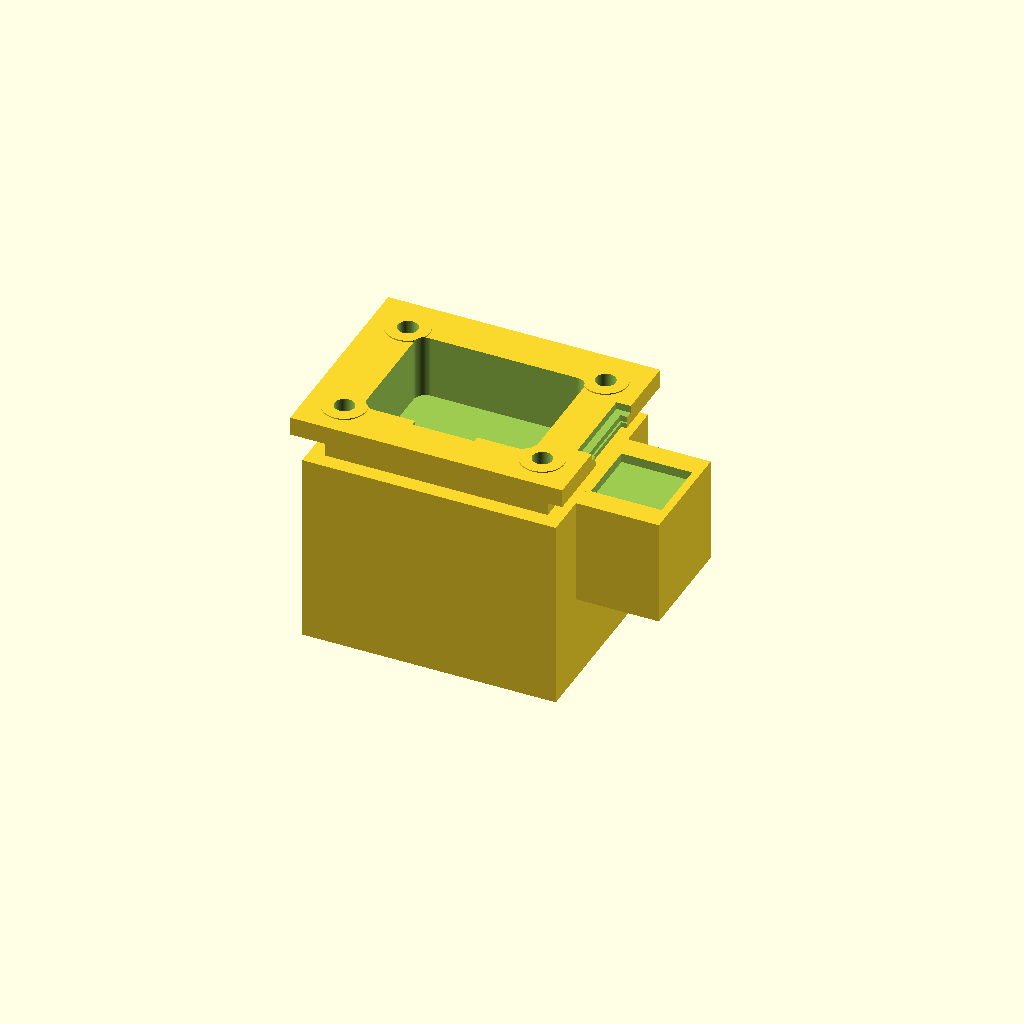
Cell 1: the model at its default parameters.
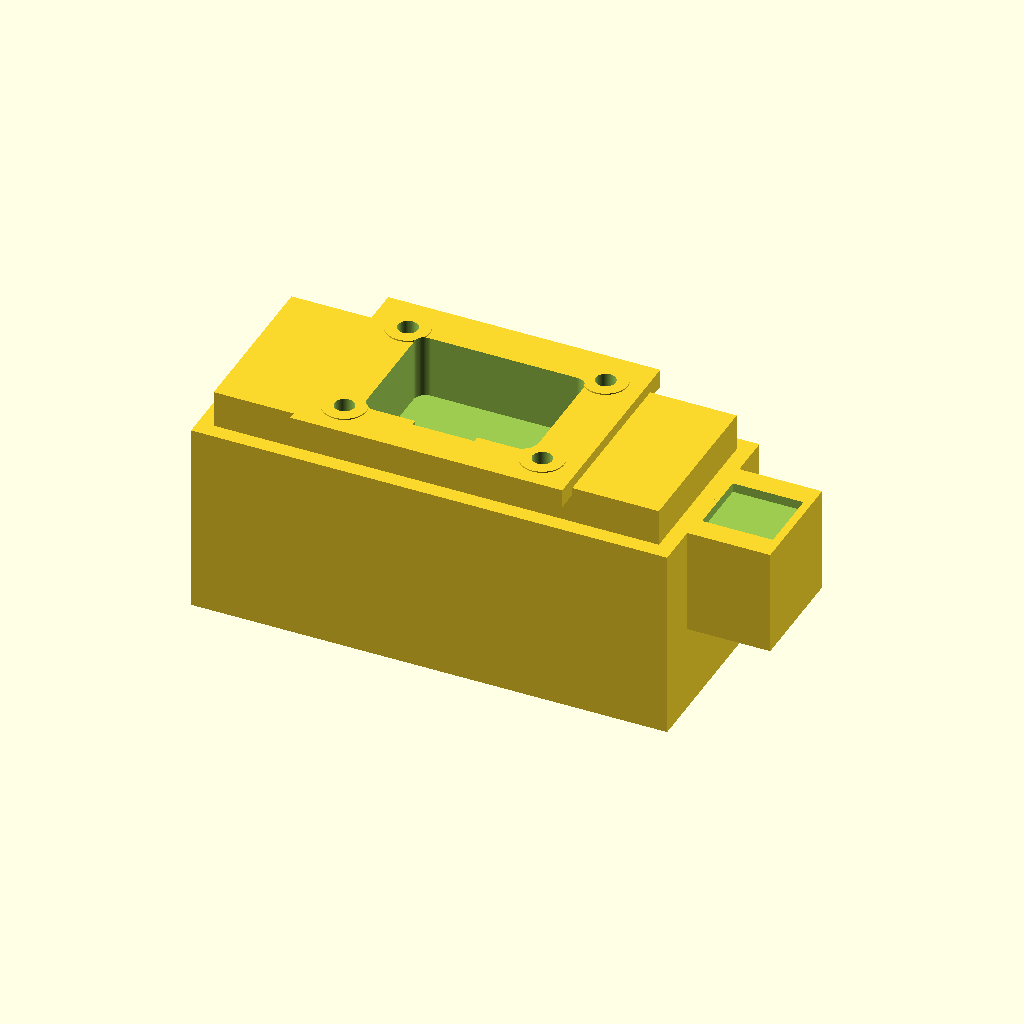
Cell 2: the same model with overall_width = 72.
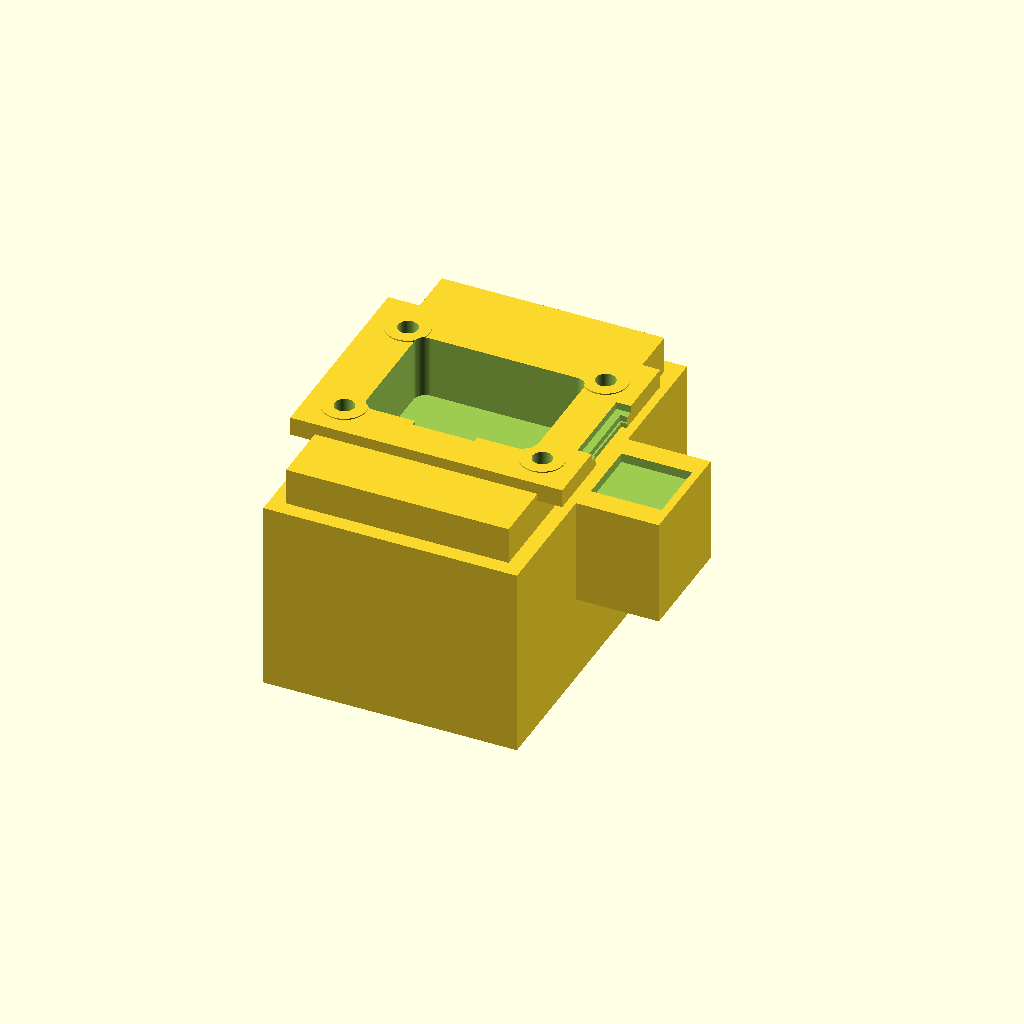
Cell 3: the same model with overall_height = 54.
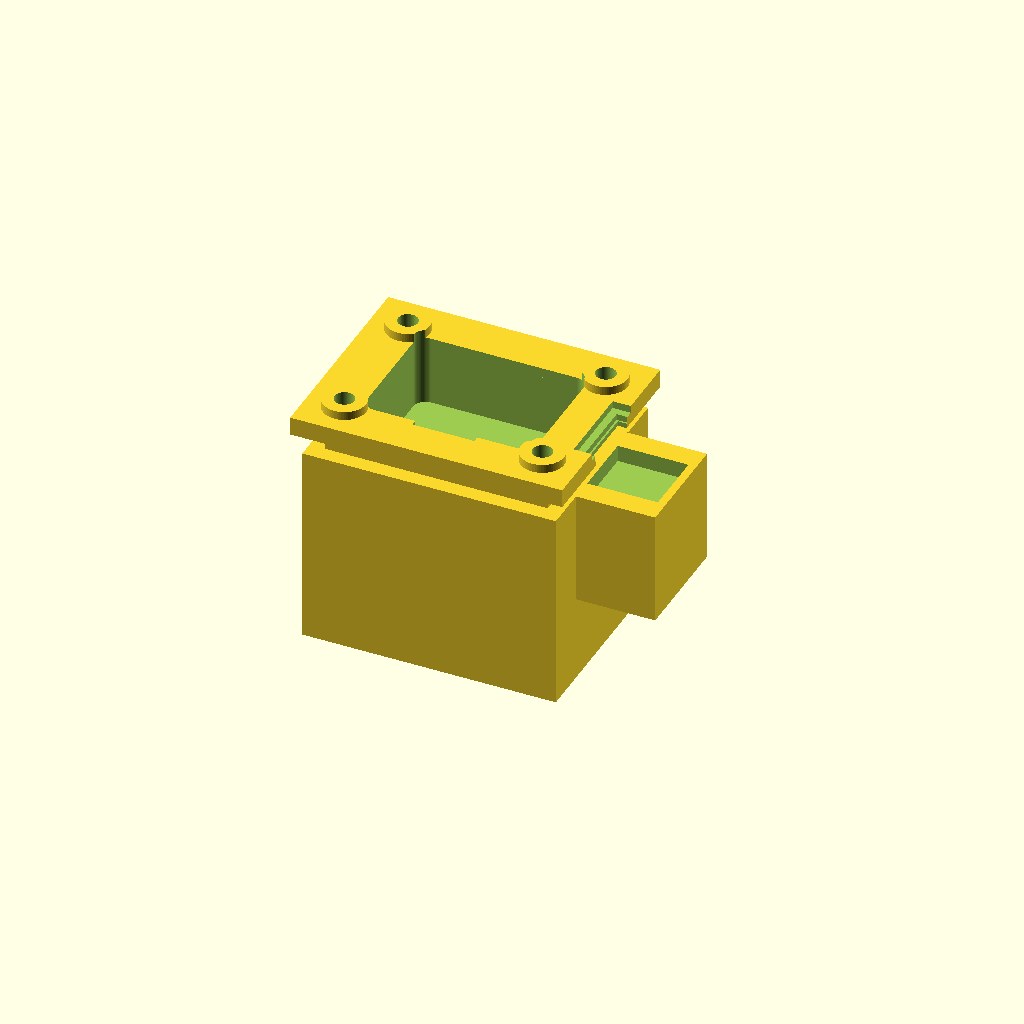
Cell 4 — overlap set to 1.2, the other parameters unchanged.
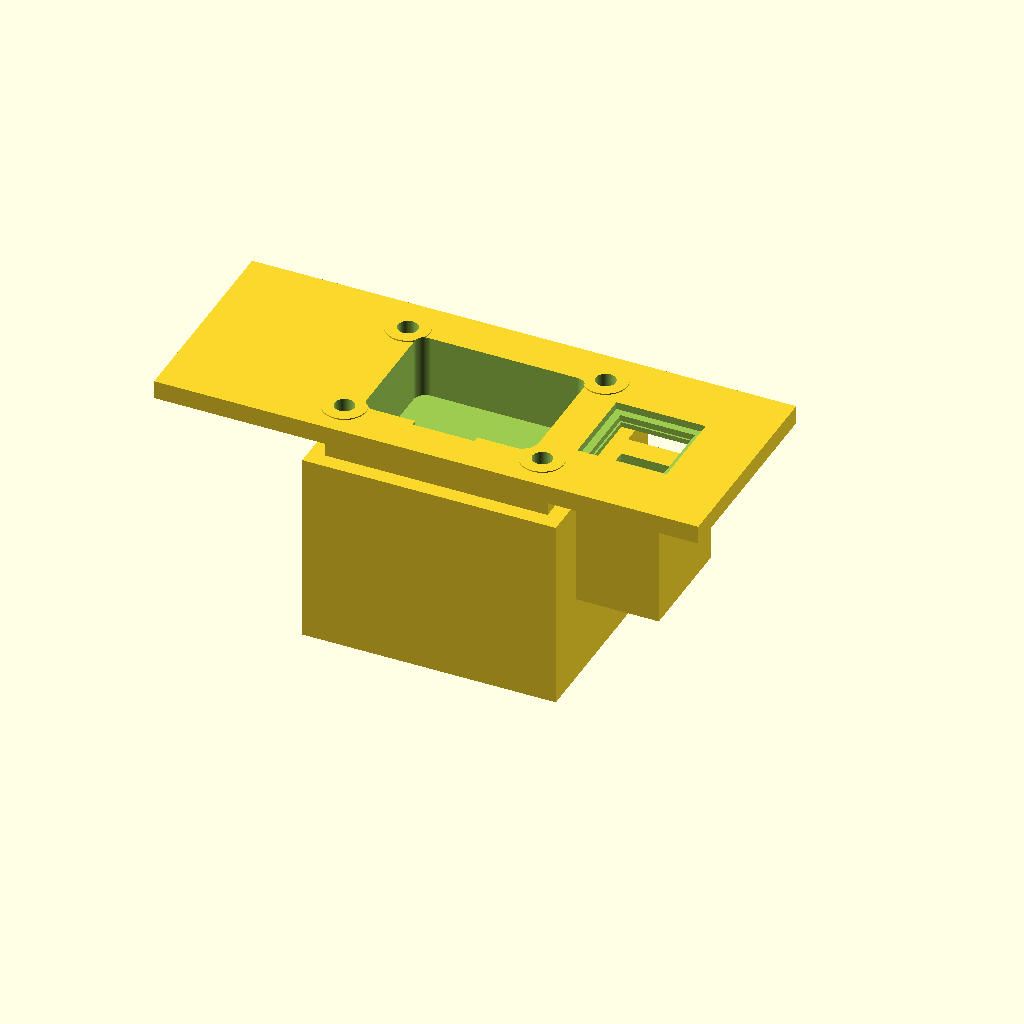
Cell 5: the same model with flange_width = 88.
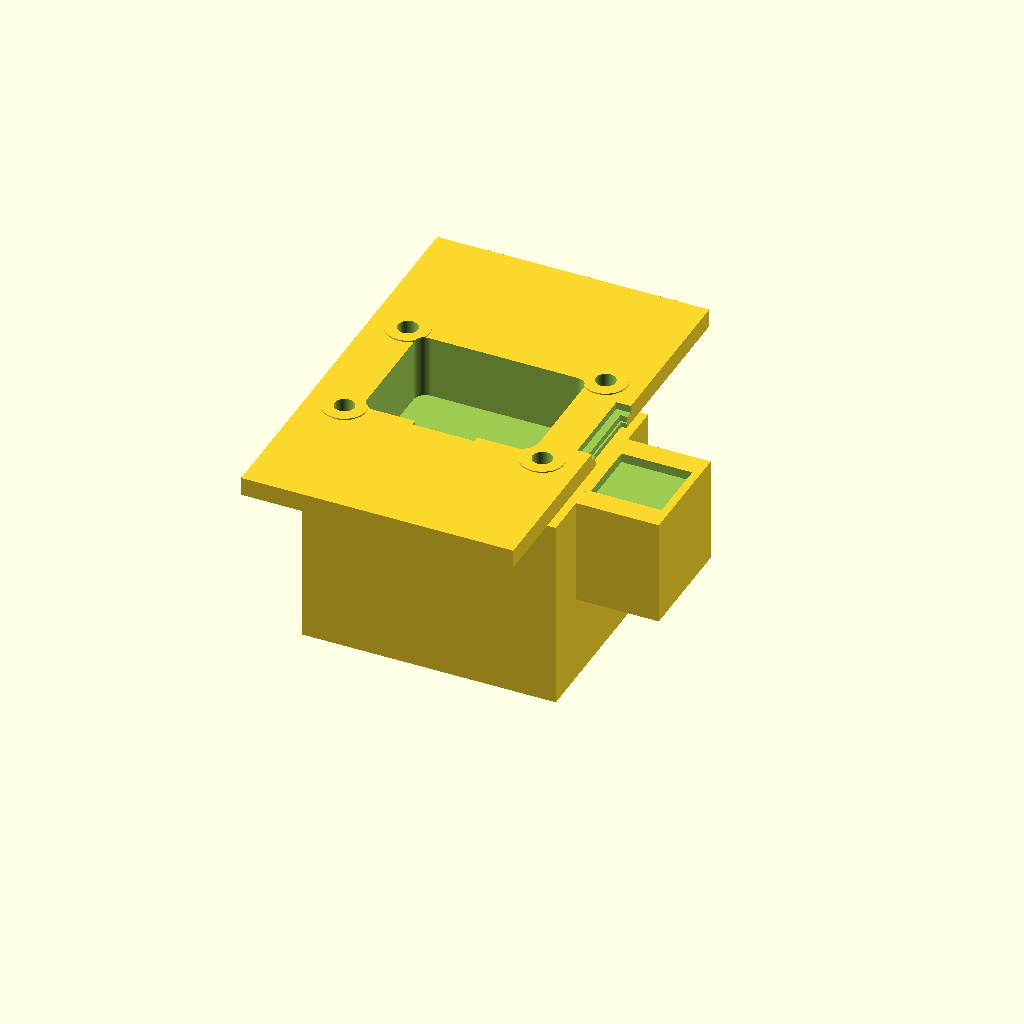
Cell 6: flange_height = 68 (everything else at default).
One fixed orthographic camera (rotation 55°, 0°, 25°; colour scheme Cornfield) for every cell.
The OpenSCAD source (results/craft/scad/iec__IEC_fused_inlet2.scad):
// IEC fused inlet (old style) - 36.0mm x 27.0mm panel cutout module
// One connected solid, with IEC C14 opening + fuse drawer recess + flange + bosses

$fn = 64;

// -------------------- Parameters --------------------
overall_width  = 36.0;   // panel cutout width (X)
overall_height = 27.0;   // panel cutout height (Y)

overlap = 0.6;           // small overlap to guarantee connectivity / robust booleans

// Front flange (visible bezel)
flange_width     = 44.0;
flange_height    = 34.0;
flange_thickness = 3.0;

// Panel interface lip (goes through panel cutout)
interface_lip_depth = 6.0;

// Main body behind panel
body_depth = 30.0;
body_wall  = 2.5;

// Fuse drawer bulge (side) - on RIGHT side (positive X)
fuse_bulge_width  = 14.0;
fuse_bulge_height = 18.0;
fuse_bulge_depth  = 16.0;

// Rear terminal zone
terminal_zone_width  = 28.0;
terminal_zone_height = 16.0;
terminal_zone_depth  = 10.0;

// Mounting
screw_pitch_x       = 32.0;
screw_pitch_y       = 22.0;
screw_hole_diameter = 3.2;
screw_boss_diameter = 7.0;
screw_boss_height   = 2.0;

// IEC C14 inlet opening (front face cut)
iec_open_w = 27.5;
iec_open_h = 20.0;
iec_open_corner_r = 2.0;
iec_open_depth = flange_thickness + interface_lip_depth + 2*overlap;

// IEC C14 "key" details (front face shallow recesses to look like a C14 inlet)
iec_key_recess_depth = 1.6;   // shallow recess into front face
iec_key_side_w       = 3.2;   // side key width
iec_key_top_h        = 2.6;   // top key height

// Fuse access recess (front face cut into fuse bulge)
fuse_access_recess_depth = 2.2;

// Fuse drawer opening size (front face cut)
fuse_open_w = fuse_bulge_width * 0.86;
fuse_open_h = fuse_bulge_height * 0.62;

// Fuse drawer "frame" recess (shallow, larger than opening)
fuse_frame_recess_depth = 1.2;
fuse_frame_margin = 1.2;

// Optional switch/holder detail (old fused inlet often has a small rectangular feature)
switch_feat_w = 10.0;
switch_feat_h = 6.0;
switch_feat_depth = 1.2;

// -------------------- Helpers --------------------
module rounded_rect_2d(w, h, r) {
  r2 = min(r, min(w, h)/2);
  hull() {
    for (sx = [-1, 1], sy = [-1, 1])
      translate([sx*(w/2 - r2), sy*(h/2 - r2)]) circle(r=r2);
  }
}

module rounded_rect_prism(w, h, r, d, center=false) {
  linear_extrude(height=d, center=center)
    rounded_rect_2d(w, h, r);
}

// -------------------- Derived positions --------------------
flange_front_z = 0;
flange_center_z = -flange_thickness/2;

lip_center_z  = -(flange_thickness + interface_lip_depth/2) + overlap;
body_center_z = -(flange_thickness + interface_lip_depth + body_depth/2) + overlap;

body_outer_w = overall_width  + 2*body_wall;
body_outer_h = overall_height + 2*body_wall;

fuse_bulge_center_x = body_outer_w/2 + fuse_bulge_width/2 - overlap;
fuse_bulge_center_z = -(flange_thickness + interface_lip_depth + fuse_bulge_depth/2) + overlap;

terminal_center_z = -(flange_thickness + interface_lip_depth + body_depth) + terminal_zone_depth/2 + overlap;

// -------------------- Main solid (outer) --------------------
module outer_solid() {
  // Coordinate system:
  // Front face of flange at z=0, body extends to negative Z.
  union() {
    // Front flange bezel (z from -flange_thickness .. 0)
    translate([0, 0, flange_center_z])
      cube([flange_width, flange_height, flange_thickness], center=true);

    // Panel cutout interface lip (z from -flange_thickness-interface_lip_depth .. -flange_thickness)
    translate([0, 0, lip_center_z])
      cube([overall_width, overall_height, interface_lip_depth + 2*overlap], center=true);

    // Main body (z from -flange_thickness-interface_lip_depth-body_depth .. -flange_thickness-interface_lip_depth)
    translate([0, 0, body_center_z])
      cube([body_outer_w, body_outer_h, body_depth + 2*overlap], center=true);

    // Fuse bulge on right side (connected to body)
    translate([fuse_bulge_center_x, 0, fuse_bulge_center_z])
      cube([fuse_bulge_width, fuse_bulge_height, fuse_bulge_depth + 2*overlap], center=true);

    // Rear terminal zone (connected at back)
    translate([0, 0, terminal_center_z])
      cube([terminal_zone_width, terminal_zone_height, terminal_zone_depth + 2*overlap], center=true);

    // Screw bosses on front flange (connected)
    for (x = [-screw_pitch_x/2, screw_pitch_x/2])
      for (y = [-screw_pitch_y/2, screw_pitch_y/2])
        translate([x, y, -flange_thickness + screw_boss_height/2 + overlap])
          cylinder(d=screw_boss_diameter, h=screw_boss_height + 2*overlap, center=true);
  }
}

// -------------------- Subtractions (openings/recesses/holes) --------------------
module cutouts() {
  // IEC C14 opening through flange + lip (front)
  translate([0, 0, -iec_open_depth/2 + overlap])
    rounded_rect_prism(iec_open_w, iec_open_h, iec_open_corner_r, iec_open_depth + 2*overlap, center=true);

  // IEC C14 "key" recesses (shallow, only into flange face) to make it recognizable
  // Left and right side key recesses
  for (sx = [-1, 1]) {
    translate([
        sx*(iec_open_w/2 - iec_key_side_w/2),
        0,
        -iec_key_recess_depth/2 + overlap
      ])
      cube([iec_key_side_w, iec_open_h*0.78, iec_key_recess_depth + 2*overlap], center=true);
  }
  // Top key recess
  translate([0, (iec_open_h/2 - iec_key_top_h/2), -iec_key_recess_depth/2 + overlap])
    cube([iec_open_w*0.55, iec_key_top_h, iec_key_recess_depth + 2*overlap], center=true);

  // Fuse drawer frame recess (shallow, larger than opening) on front face into fuse bulge
  translate([
      fuse_bulge_center_x,
      0,
      -fuse_frame_recess_depth/2 + overlap
    ])
    cube([fuse_open_w + 2*fuse_frame_margin, fuse_open_h + 2*fuse_frame_margin, fuse_frame_recess_depth + 2*overlap], center=true);

  // Fuse drawer opening on front face into fuse bulge
  translate([
      fuse_bulge_center_x,
      0,
      -fuse_access_recess_depth/2 + overlap
    ])
    cube([fuse_open_w, fuse_open_h, fuse_access_recess_depth + 2*overlap], center=true);

  // Deeper pocket behind fuse opening (gives drawer depth impression)
  translate([
      fuse_bulge_center_x,
      0,
      -(flange_thickness + 0.35*interface_lip_depth)
    ])
    cube([fuse_open_w*0.95, fuse_open_h*0.95, flange_thickness + 0.9*interface_lip_depth], center=true);

  // Small switch/holder detail recess on flange (below IEC opening, centered)
  // (kept shallow so it reads as a feature without breaking the solid)
  translate([
      0,
      -(iec_open_h/2 - switch_feat_h/2) - 1.0,
      -switch_feat_depth/2 + overlap
    ])
    cube([switch_feat_w, switch_feat_h, switch_feat_depth + 2*overlap], center=true);

  // Mounting screw holes through flange + bosses
  for (x = [-screw_pitch_x/2, screw_pitch_x/2])
    for (y = [-screw_pitch_y/2, screw_pitch_y/2])
      translate([x, y, -flange_thickness/2])
        cylinder(d=screw_hole_diameter, h=flange_thickness + screw_boss_height + 4*overlap, center=true);
}

// -------------------- Assembly --------------------
difference() {
  outer_solid();
  cutouts();
}
Customizer parameters (derived from the source; name, type, default, range or options):
overall_width: number, default 36
overall_height: number, default 27
overlap: number, default 0.6
flange_width: number, default 44
flange_height: number, default 34
flange_thickness: number, default 3
interface_lip_depth: number, default 6
body_depth: number, default 30
body_wall: number, default 2.5
fuse_bulge_width: number, default 14
fuse_bulge_height: number, default 18
fuse_bulge_depth: number, default 16
terminal_zone_width: number, default 28
terminal_zone_height: number, default 16
terminal_zone_depth: number, default 10
screw_pitch_x: number, default 32
screw_pitch_y: number, default 22
screw_hole_diameter: number, default 3.2
screw_boss_diameter: number, default 7
screw_boss_height: number, default 2
iec_open_w: number, default 27.5
iec_open_h: number, default 20
iec_open_corner_r: number, default 2
iec_key_recess_depth: number, default 1.6
iec_key_side_w: number, default 3.2
iec_key_top_h: number, default 2.6
fuse_access_recess_depth: number, default 2.2
fuse_frame_recess_depth: number, default 1.2
fuse_frame_margin: number, default 1.2
switch_feat_w: number, default 10
switch_feat_h: number, default 6
switch_feat_depth: number, default 1.2
